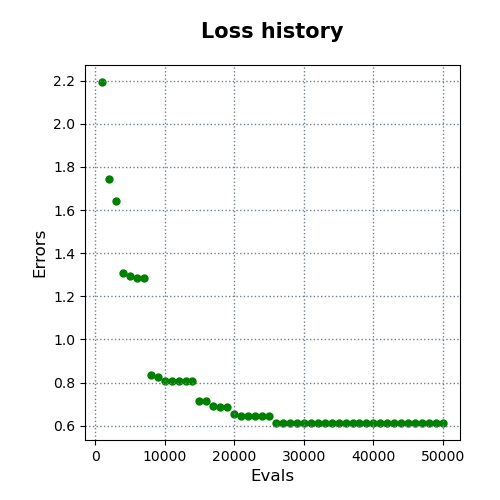

Data behind this chart, as committed beside it:
evals, errors
1000, 2.194
2000, 1.746
3000, 1.641
4000, 1.31
5000, 1.296
6000, 1.283
7000, 1.283
8000, 0.8368
9000, 0.8252
10000, 0.8056
11000, 0.8056
12000, 0.8056
13000, 0.8056
14000, 0.8056
15000, 0.716
16000, 0.7122
17000, 0.6926
18000, 0.6883
19000, 0.6883
20000, 0.6539
21000, 0.6453
22000, 0.6453
23000, 0.6453
24000, 0.6453
25000, 0.6453
26000, 0.6125
27000, 0.6125
28000, 0.6125
29000, 0.6125
30000, 0.6125
31000, 0.6125
32000, 0.6125
33000, 0.6125
34000, 0.6125
35000, 0.6125
36000, 0.6125
37000, 0.6125
38000, 0.6125
39000, 0.6125
40000, 0.6125
41000, 0.6125
42000, 0.6125
43000, 0.6125
44000, 0.6125
45000, 0.6125
46000, 0.6125
47000, 0.6125
48000, 0.6125
49000, 0.6125
50000, 0.6125
